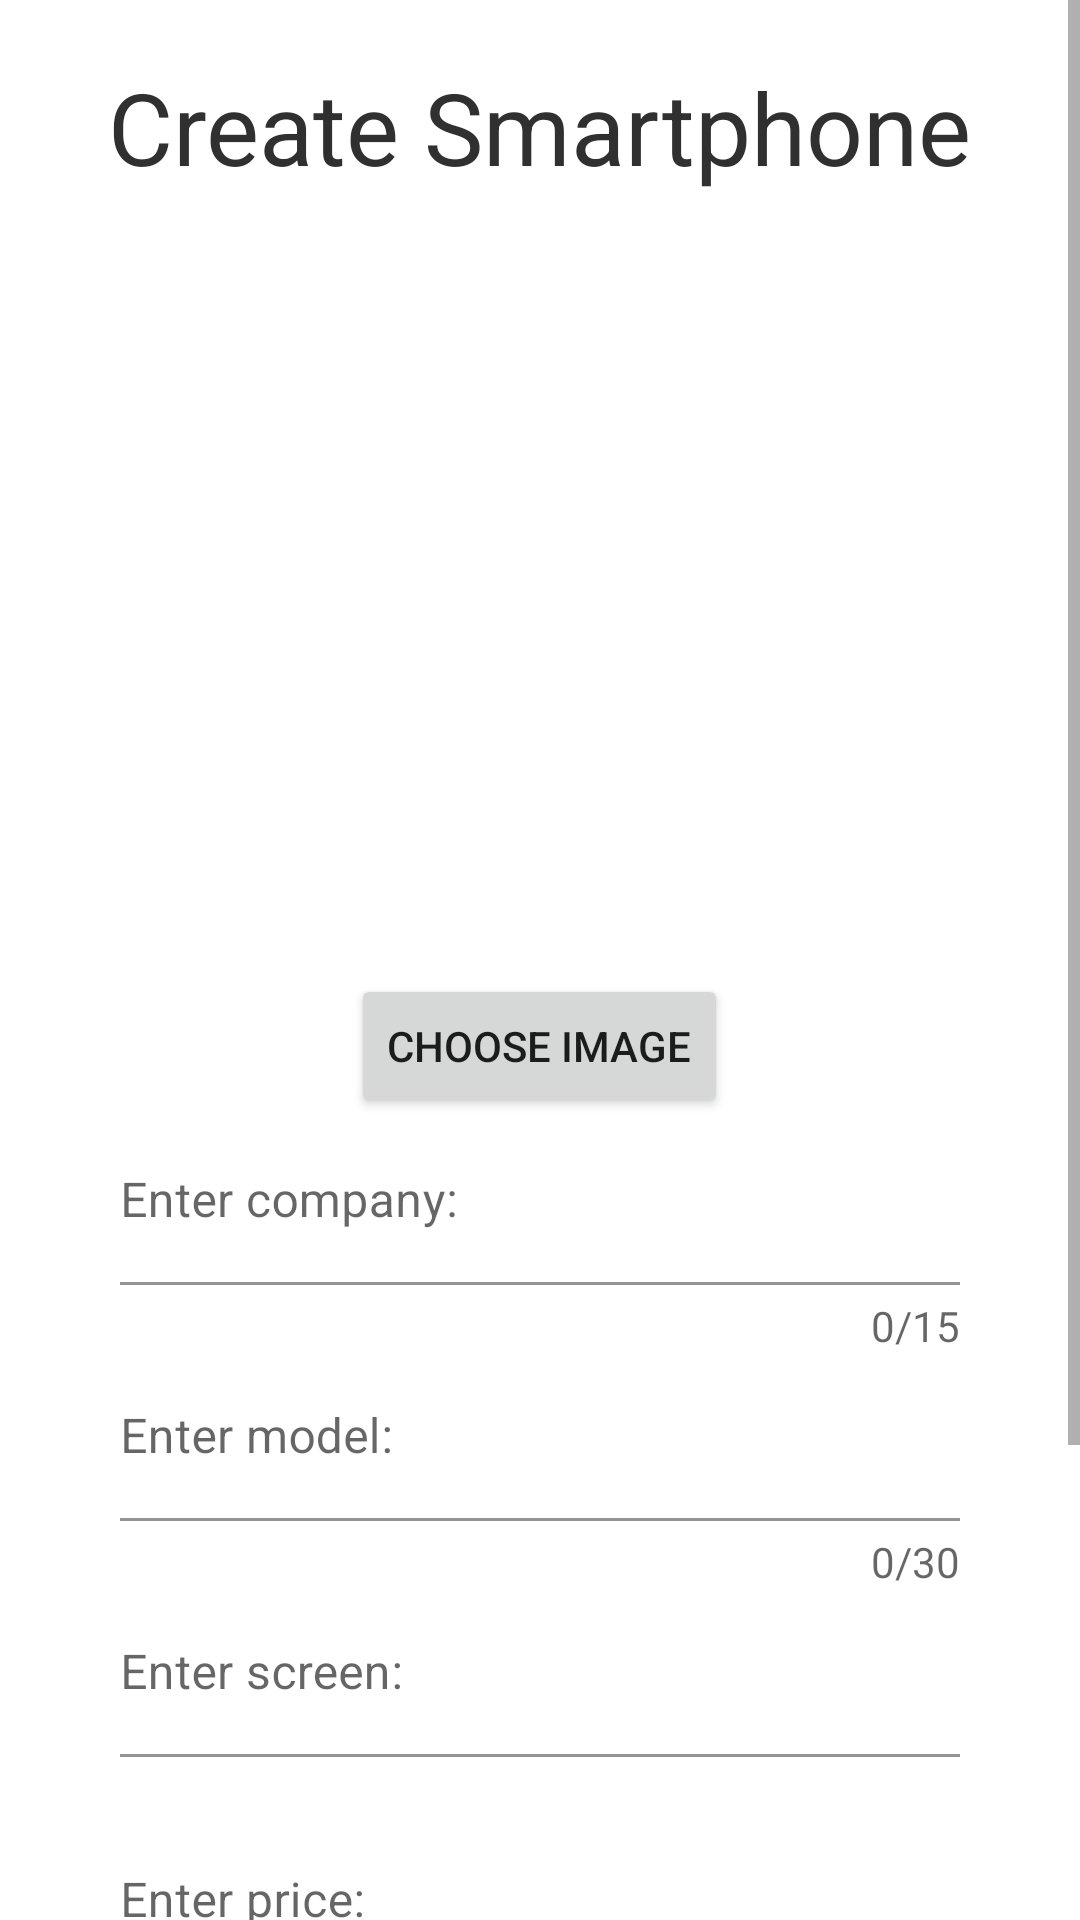

The Android layout XML behind this screen, and the referenced resources:
<!-- AndroidManifest.xml: application theme Theme.DbSmartphones -->
<!-- res/layout/activity_create_smartphone.xml -->
<?xml version="1.0" encoding="utf-8"?>
<RelativeLayout xmlns:android="http://schemas.android.com/apk/res/android"
    xmlns:app="http://schemas.android.com/apk/res-auto"
    xmlns:tools="http://schemas.android.com/tools"
    android:layout_width="match_parent"
    android:layout_height="match_parent"
    tools:context=".CreateSmartphoneActivity">

    <ScrollView
        android:layout_width="match_parent"
        android:layout_height="match_parent">

        <LinearLayout
            android:layout_width="match_parent"
            android:layout_height="wrap_content"
            android:gravity="center"
            android:orientation="vertical">

            <TextView
                android:layout_width="wrap_content"
                android:layout_height="wrap_content"
                android:layout_marginTop="20dp"
                android:text="Create Smartphone"
                android:textColor="@color/bg_black1"
                android:textSize="100px" />

            <ImageView
                android:id="@+id/image"
                android:layout_width="250dp"
                android:layout_height="250dp"
                android:layout_marginTop="10dp"
                android:src="@drawable/no_image" />

            <Button
                android:id="@+id/btnChooseImage"
                android:layout_width="wrap_content"
                android:layout_height="wrap_content"
                android:text="Choose image" />

            <com.google.android.material.textfield.TextInputLayout
                android:id="@+id/inputCompany"
                android:layout_width="match_parent"
                android:layout_height="wrap_content"
                android:layout_marginLeft="40dp"
                android:layout_marginRight="40dp"
                android:background="@android:color/transparent"
                app:boxBackgroundColor="@android:color/transparent"
                app:counterEnabled="true"
                app:counterMaxLength="15"
                app:counterOverflowTextAppearance="@style/counterOverride"
                app:counterTextAppearance="@style/counterText"
                app:errorEnabled="true">

                <androidx.appcompat.widget.AppCompatAutoCompleteTextView
                    android:id="@+id/textCompany"
                    android:layout_width="match_parent"
                    android:layout_height="wrap_content"
                    style="@style/Widget.MaterialComponents.AutoCompleteTextView.FilledBox"
                    android:hint="Enter company:"
                    android:paddingStart="0dp"
                    android:paddingEnd="0dp"/>
            </com.google.android.material.textfield.TextInputLayout>

            <com.google.android.material.textfield.TextInputLayout
                android:id="@+id/inputModel"
                android:layout_width="match_parent"
                android:layout_height="wrap_content"
                android:layout_marginLeft="40dp"
                android:layout_marginRight="40dp"
                android:background="@android:color/transparent"
                app:boxBackgroundColor="@android:color/transparent"
                app:counterEnabled="true"
                app:counterMaxLength="30"
                app:counterOverflowTextAppearance="@style/counterOverride"
                app:counterTextAppearance="@style/counterText"
                app:errorEnabled="true">

                <com.google.android.material.textfield.TextInputEditText
                    android:layout_width="match_parent"
                    android:layout_height="wrap_content"
                    android:hint="Enter model:"
                    android:inputType="text"
                    android:maxLength="40"
                    android:paddingStart="0dp"
                    android:paddingEnd="0dp"/>
            </com.google.android.material.textfield.TextInputLayout>

            <com.google.android.material.textfield.TextInputLayout
                android:id="@+id/inputScreen"
                android:layout_width="match_parent"
                android:layout_height="wrap_content"
                android:layout_marginLeft="40dp"
                android:layout_marginRight="40dp"
                android:background="@android:color/transparent"
                app:boxBackgroundColor="@android:color/transparent"
                app:errorEnabled="true">

                <com.google.android.material.textfield.TextInputEditText
                    android:layout_width="match_parent"
                    android:layout_height="wrap_content"
                    android:hint="Enter screen:"
                    android:inputType="numberDecimal"
                    android:maxLength="6"
                    android:paddingStart="0dp"
                    android:paddingEnd="0dp" />
            </com.google.android.material.textfield.TextInputLayout>

            <com.google.android.material.textfield.TextInputLayout
                android:id="@+id/inputPrice"
                android:layout_width="match_parent"
                android:layout_height="wrap_content"
                android:layout_marginLeft="40dp"
                android:layout_marginRight="40dp"
                android:background="@android:color/transparent"
                app:boxBackgroundColor="@android:color/transparent"
                app:errorEnabled="true">

                <com.google.android.material.textfield.TextInputEditText
                    android:layout_width="match_parent"
                    android:layout_height="wrap_content"
                    android:hint="Enter price:"
                    android:inputType="numberSigned"
                    android:maxLength="10"
                    android:paddingStart="0dp"
                    android:paddingEnd="0dp" />
            </com.google.android.material.textfield.TextInputLayout>

            <com.google.android.material.textfield.TextInputLayout
                android:id="@+id/inputAddress"
                android:layout_width="match_parent"
                android:layout_height="wrap_content"
                android:layout_marginLeft="40dp"
                android:layout_marginRight="40dp"
                android:background="@android:color/transparent"
                app:boxBackgroundColor="@android:color/transparent"
                app:counterEnabled="true"
                app:counterMaxLength="40"
                app:counterOverflowTextAppearance="@style/counterOverride"
                app:counterTextAppearance="@style/counterText"
                app:errorEnabled="true">

                <com.google.android.material.textfield.TextInputEditText
                    android:layout_width="match_parent"
                    android:layout_height="wrap_content"
                    android:hint="Enter address:"
                    android:inputType="text"
                    android:maxLength="50"
                    android:paddingStart="0dp"
                    android:paddingEnd="0dp"/>
            </com.google.android.material.textfield.TextInputLayout>


            <ProgressBar
                android:id="@+id/progress_bar"
                style="@style/Widget.AppCompat.ProgressBar.Horizontal"
                android:layout_width="match_parent"
                android:layout_height="wrap_content"
                android:layout_alignParentStart="true"
                android:layout_marginTop="10dp"
                android:layout_marginBottom="10dp" />

            <LinearLayout
                android:layout_width="match_parent"
                android:layout_height="wrap_content"
                android:gravity="right"
                android:orientation="horizontal">

                <Button
                    android:id="@+id/contacts"
                    android:layout_width="wrap_content"
                    android:layout_height="wrap_content"
                    android:layout_alignParentBottom="true"
                    android:layout_centerHorizontal="true"
                    android:layout_marginBottom="6dp"
                    android:layout_marginEnd="8dp"
                    android:text="Contacts" />

                <Button
                    android:id="@+id/btnCreate"
                    android:layout_width="wrap_content"
                    android:layout_height="wrap_content"
                    android:layout_marginBottom="6dp"
                    android:text="CREATE" />

                <TextView
                    android:id="@+id/showItems"
                    android:layout_width="wrap_content"
                    android:layout_height="wrap_content"
                    android:layout_marginStart="25dp"
                    android:layout_marginEnd="15dp"
                    android:layout_marginBottom="6dp"
                    android:gravity="center"
                    android:text="Show Items"
                    android:textSize="16sp" />
            </LinearLayout>

        </LinearLayout>
    </ScrollView>

</RelativeLayout>
<!-- resources referenced by this layout -->
<resources>
  <color name="bg_black1">#303030</color>
  <style name="counterOverride">
          <item name="android:textColor">#ff0000</item>
      </style>
  <style name="counterText">
          <item name="android:textColor">#aa5353cc</item>
      </style>
  <style name="Theme.DbSmartphones" parent="Theme.MaterialComponents.DayNight.DarkActionBar">
          
          <item name="colorPrimary">@color/purple_500</item>
          <item name="colorPrimaryVariant">@color/purple_700</item>
          <item name="colorOnPrimary">@color/white</item>
          
          <item name="colorSecondary">@color/teal_200</item>
          <item name="colorSecondaryVariant">@color/teal_700</item>
          <item name="colorOnSecondary">@color/black</item>
          
          <item name="android:statusBarColor" tools:targetApi="l">?attr/colorPrimaryVariant</item>
          
      </style>
  <color name="purple_500">#FF6200EE</color>
  <color name="purple_700">#FF3700B3</color>
  <color name="white">#FFFFFFFF</color>
  <color name="teal_200">#FF03DAC5</color>
  <color name="teal_700">#FF018786</color>
  <color name="black">#FF000000</color>
</resources>
